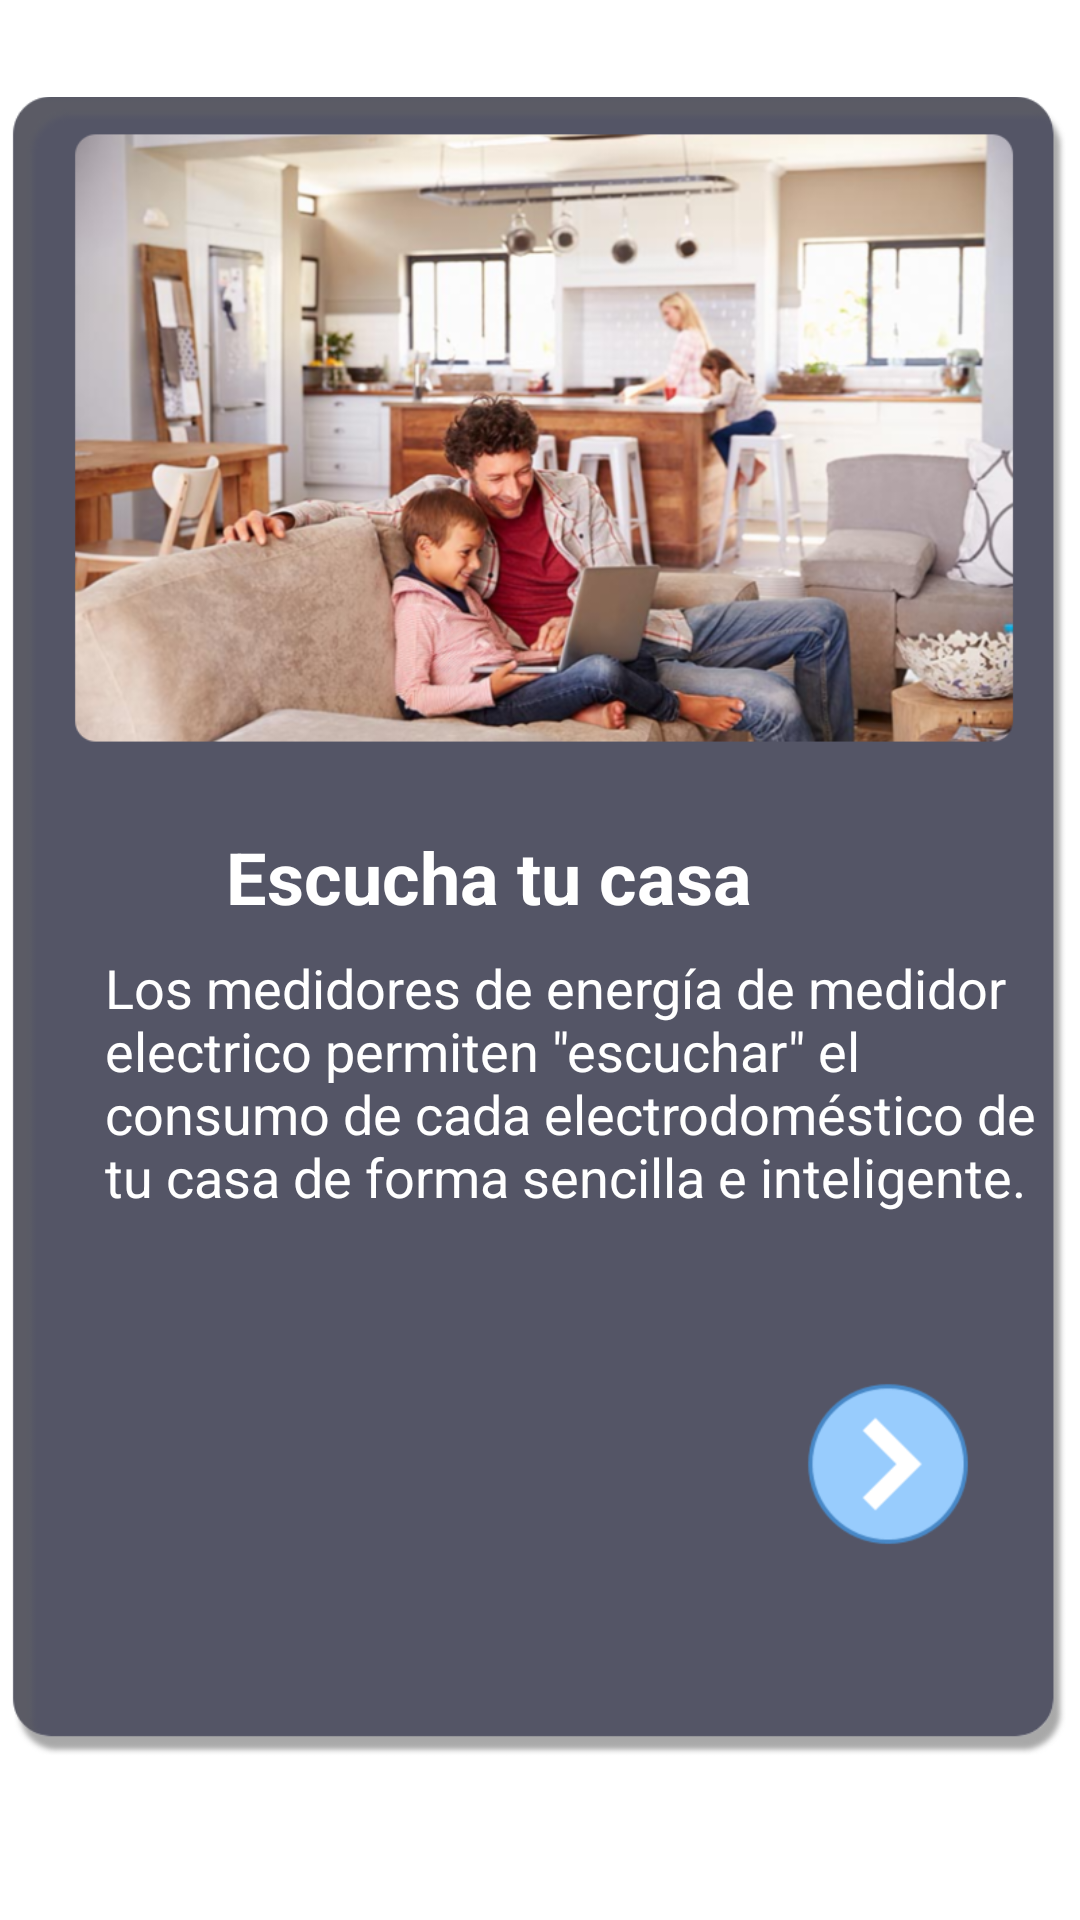

Write the Android layout XML for this screen, with the resource values it uses.
<!-- AndroidManifest.xml: application theme Theme.AppCompat -->
<!-- res/layout/activity_intronext.xml -->
<?xml version="1.0" encoding="utf-8"?>
<android.support.constraint.ConstraintLayout xmlns:android="http://schemas.android.com/apk/res/android"
    xmlns:app="http://schemas.android.com/apk/res-auto"
    xmlns:tools="http://schemas.android.com/tools"
    android:layout_width="match_parent"
    android:layout_height="match_parent"
    android:background="@color/white"
    tools:context=".intronext">


    <ImageView
        android:id="@+id/imagen101"
        android:layout_width="354dp"
        android:layout_height="587dp"
        android:layout_marginTop="16dp"
        app:layout_constraintEnd_toEndOf="parent"
        app:layout_constraintHorizontal_bias="0.487"
        app:layout_constraintStart_toStartOf="parent"
        app:layout_constraintTop_toTopOf="parent"
        app:srcCompat="@mipmap/next1" />

    <android.support.constraint.Guideline
        android:id="@+id/guideline2"
        android:layout_width="wrap_content"
        android:layout_height="wrap_content"
        android:orientation="horizontal"
        app:layout_constraintGuide_end="755dp" />

    <android.support.constraint.Barrier
        android:id="@+id/barrier"
        android:layout_width="wrap_content"
        android:layout_height="wrap_content"
        app:barrierDirection="top" />

    <TextView
        android:id="@+id/next101"
        android:layout_width="wrap_content"
        android:layout_height="wrap_content"
        android:layout_marginStart="8dp"
        android:layout_marginLeft="8dp"
        android:layout_marginTop="20dp"
        android:layout_marginEnd="8dp"
        android:layout_marginRight="8dp"
        android:background="@mipmap/nexttool"
        android:onClick="btnclick"
        android:textAlignment="center"
        app:layout_constraintEnd_toEndOf="parent"
        app:layout_constraintHorizontal_bias="0.903"
        app:layout_constraintStart_toStartOf="parent"
        app:layout_constraintTop_toBottomOf="@+id/mensaje101" />

    <TextView
        android:id="@+id/titulo101"
        android:layout_width="282dp"
        android:layout_height="41dp"
        android:layout_marginTop="260dp"
        android:layout_marginEnd="56dp"
        android:layout_marginRight="56dp"
        android:text="Escucha tu casa"
        android:textAlignment="center"
        android:textColor="@color/white"
        android:textSize="24sp"
        android:textStyle="bold"
        android:typeface="sans"
        app:layout_constraintEnd_toEndOf="parent"
        app:layout_constraintTop_toTopOf="@+id/imagen101" />

    <TextView
        android:id="@+id/mensaje101"
        android:layout_width="317dp"
        android:layout_height="123dp"
        android:layout_marginStart="8dp"
        android:layout_marginLeft="8dp"
        android:layout_marginEnd="8dp"
        android:layout_marginRight="8dp"
        android:text='Los medidores de energía de medidor electrico permiten "escuchar" el consumo de cada electrodoméstico de tu casa de forma sencilla e inteligente.'
        android:textColor="@color/white"
        android:textSize="18sp"
        android:typeface="sans"
        app:layout_constraintEnd_toEndOf="parent"
        app:layout_constraintHorizontal_bias="1.0"
        app:layout_constraintStart_toStartOf="parent"
        app:layout_constraintTop_toBottomOf="@+id/titulo101" />

    <ImageView
        android:id="@+id/imageView10"
        android:layout_width="97dp"
        android:layout_height="103dp"
        android:layout_marginStart="8dp"
        android:layout_marginLeft="8dp"
        android:layout_marginTop="76dp"
        android:layout_marginEnd="8dp"
        android:layout_marginRight="8dp"
        app:layout_constraintEnd_toStartOf="@+id/next101"
        app:layout_constraintHorizontal_bias="0.043"
        app:layout_constraintStart_toStartOf="parent"
        app:layout_constraintTop_toBottomOf="@+id/mensaje101"
        app:srcCompat="@mipmap/potencia" />

</android.support.constraint.ConstraintLayout>
<!-- resources referenced by this layout -->
<resources>
  <color name="white">#FFFF</color>
  <!-- mipmap next1: png bitmap (mipmap-xxhdpi, 447359 bytes) -->
  <!-- mipmap nexttool: png bitmap (mipmap-xxxhdpi, 18969 bytes) -->
</resources>
